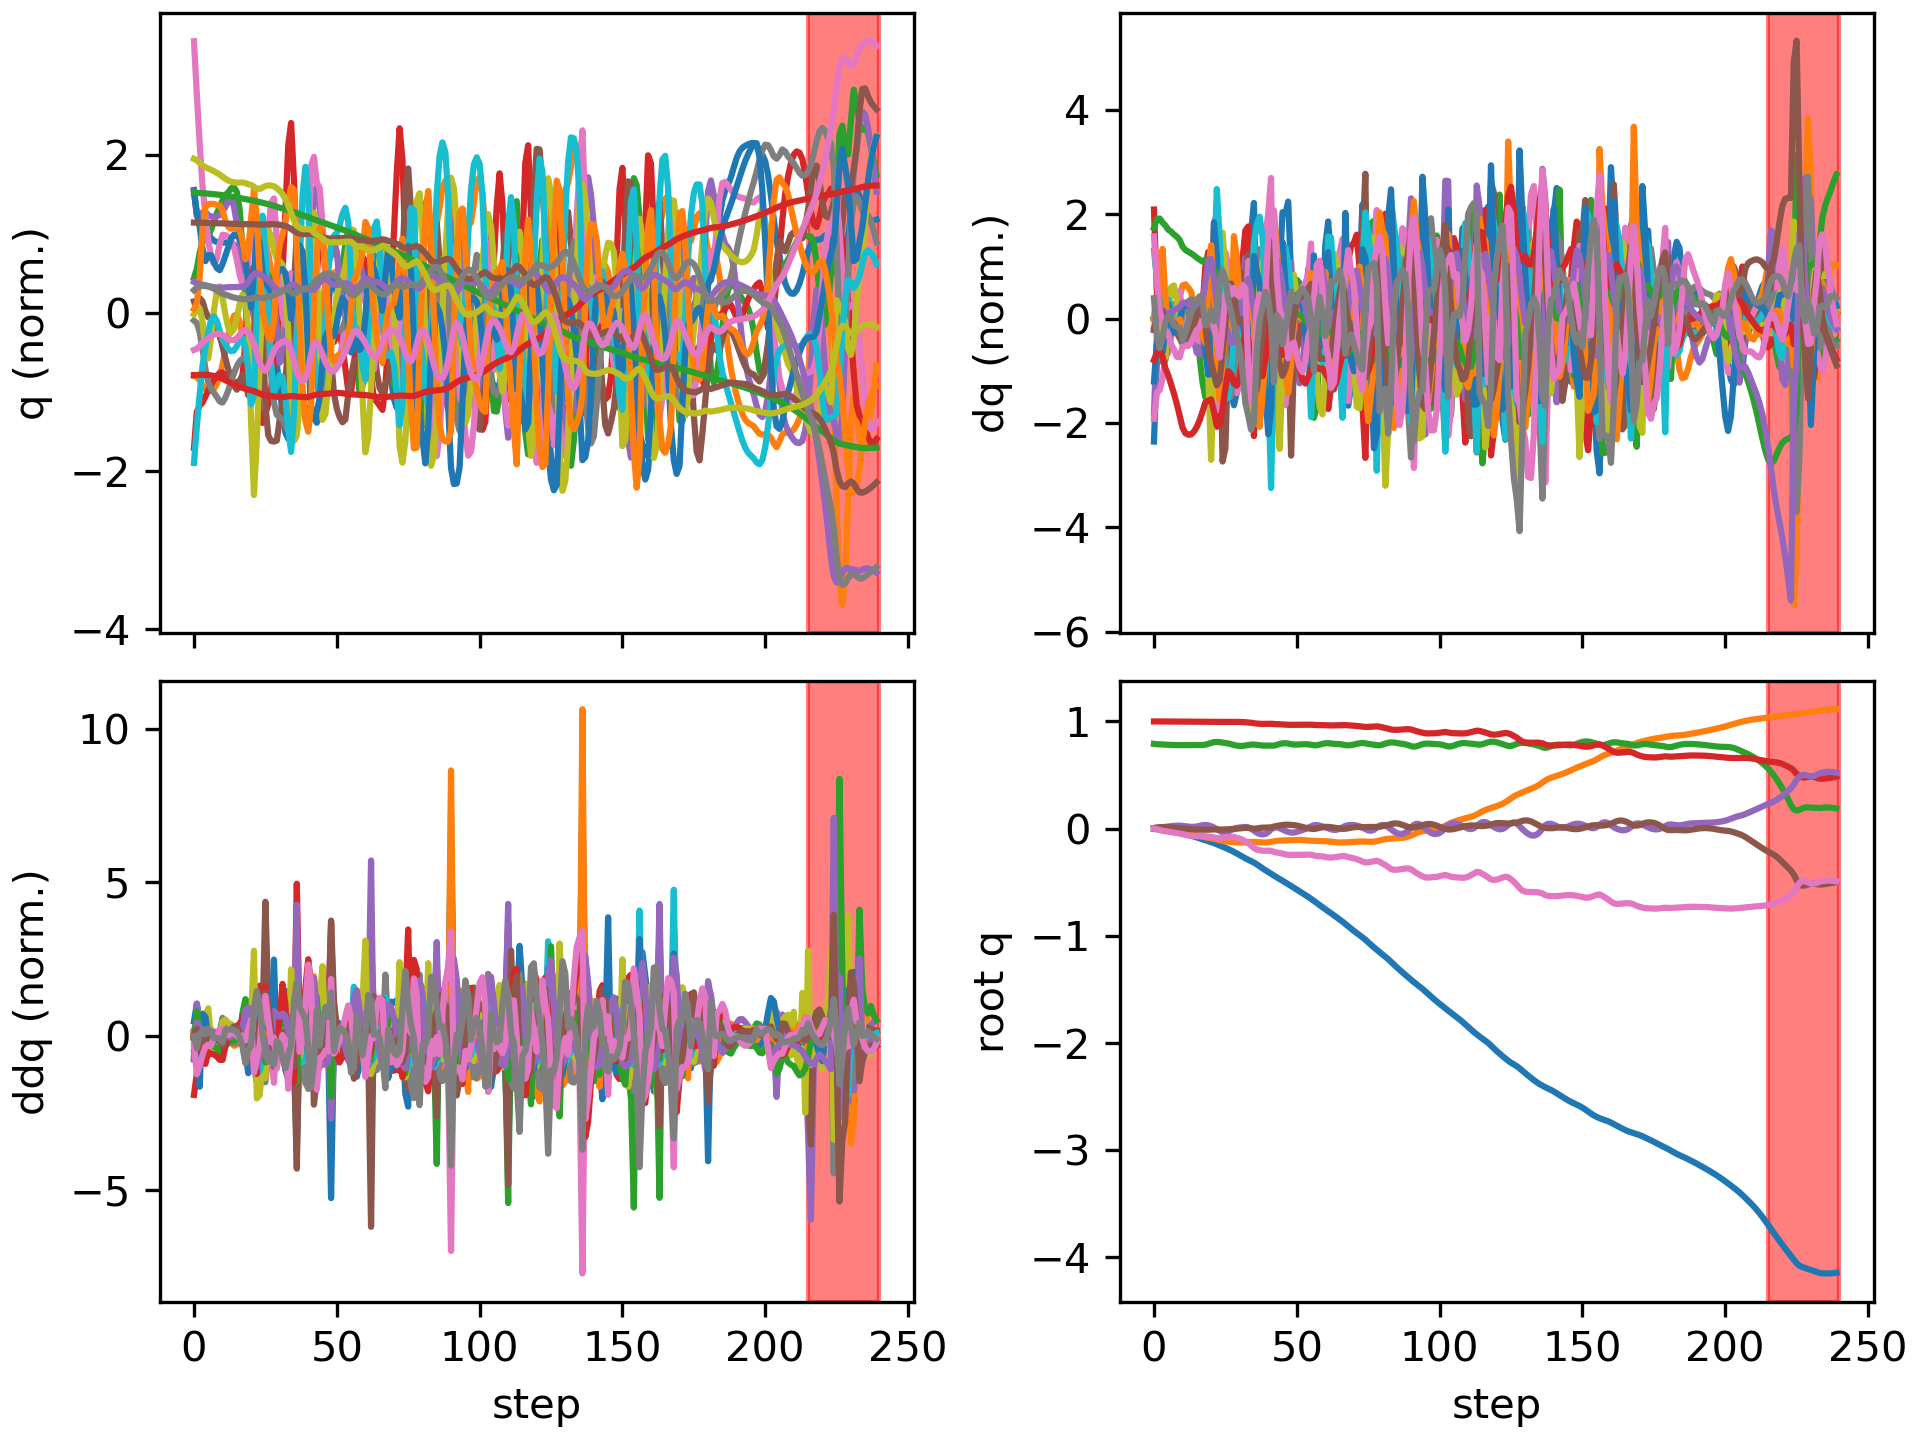

Values plotted in this chart, from the file beside it:
floating_base_joint_x, floating_base_joint_y, floating_base_joint_z, floating_base_joint_qw, floating_base_joint_qx, floating_base_joint_qy, floating_base_joint_qz, left_hip_pitch_joint_q, left_hip_roll_joint_q, left_hip_yaw_joint_q, left_knee_joint_q, left_ankle_pitch_joint_q, left_ankle_roll_joint_q, right_hip_pitch_joint_q, right_hip_roll_joint_q, right_hip_yaw_joint_q, right_knee_joint_q, right_ankle_pitch_joint_q, right_ankle_roll_joint_q, floating_base_joint_vx, floating_base_joint_vy, floating_base_joint_vz, floating_base_joint_wx, floating_base_joint_wy
-0.00309, 9.357440638765923e-10, 0.7906, 1, 1.6092831864614115e-08, 0.006151, -3.465628380111676e-08, -0.05931, -0.0006865, -0.002962, 0.1263, -0.0759, 2.738575987314423e-05, -0.05931, 0.0006861, 0.002962, 0.1263, -0.0759, -2.7430977747240166e-05, -0.1923, -1.3365393036584517e-07, -0.2097, -4.3752507156561413e-07, 0.7294
-0.006227, 0.0004778, 0.7875, 0.9999, 0.001882, 0.01137, -0.004182, -0.1002, -0.002301, 0.009769, 0.1935, -0.1211, 0.0009342, -0.1199, -0.004501, 0.00994, 0.2295, -0.1359, 0.008402, -0.1287, 0.03888, -0.1027, 0.3341, 0.3439
-0.008867, 0.001456, 0.786, 0.9998, 0.006564, 0.01367, -0.01241, -0.1124, -0.008264, 0.0319, 0.2055, -0.1208, 0.00307, -0.1755, -0.02244, 0.01164, 0.3216, -0.1744, 0.04771, -0.1241, 0.05256, -0.06053, 0.5668, 0.08644
-0.01179, 0.002221, 0.785, 0.9996, 0.01252, 0.0142, -0.01989, -0.1189, -0.01777, 0.04819, 0.2108, -0.1139, 9.831571814512266e-06, -0.2234, -0.05698, -0.007534, 0.4038, -0.2361, 0.1219, -0.1541, 0.01927, -0.0421, 0.587, -0.01575
-0.01515, 0.001927, 0.7838, 0.9995, 0.01699, 0.01368, -0.02468, -0.127, -0.02449, 0.0501, 0.2219, -0.1137, -0.009463, -0.2564, -0.09665, -0.05136, 0.454, -0.2699, 0.1534, -0.1762, -0.04674, -0.07087, 0.3224, -0.09765
-0.0191, 0.0005923, 0.7822, 0.9993, 0.02035, 0.01276, -0.02853, -0.1355, -0.02698, 0.05433, 0.2341, -0.1192, -0.01561, -0.2845, -0.123, -0.062, 0.4987, -0.2535, 0.1581, -0.2067, -0.08506, -0.07884, 0.3531, -0.1194
-0.02341, -0.001661, 0.7808, 0.9991, 0.02363, 0.01108, -0.03219, -0.142, -0.02726, 0.06406, 0.2445, -0.1218, -0.01697, -0.3041, -0.1365, -0.03178, 0.5316, -0.2535, 0.1585, -0.2213, -0.135, -0.06044, 0.3183, -0.2153
-0.02806, -0.004942, 0.7798, 0.999, 0.02619, 0.008702, -0.03648, -0.1462, -0.02351, 0.07538, 0.2533, -0.122, -0.01992, -0.3115, -0.1439, 0.009373, 0.5425, -0.273, 0.1583, -0.2422, -0.1869, -0.04576, 0.2296, -0.2569
-0.03303, -0.009328, 0.779, 0.9988, 0.02757, 0.005739, -0.04126, -0.1485, -0.01488, 0.08644, 0.2608, -0.1214, -0.02567, -0.3055, -0.1522, 0.03722, 0.5293, -0.2895, 0.1568, -0.2583, -0.2449, -0.03162, 0.102, -0.3221
-0.03841, -0.01496, 0.7786, 0.9985, 0.02756, 0.002505, -0.0462, -0.1493, -0.00111, 0.09582, 0.2662, -0.1193, -0.03395, -0.2891, -0.1613, 0.04402, 0.5014, -0.2951, 0.1562, -0.2825, -0.3111, -0.01559, -0.04281, -0.3254
-0.04455, -0.0219, 0.7787, 0.9983, 0.02563, -1.9032653958279798e-05, -0.05238, -0.1496, 0.01976, 0.1049, 0.2668, -0.1136, -0.04467, -0.2784, -0.1636, 0.02692, 0.477, -0.2781, 0.1481, -0.331, -0.3764, 0.02486, -0.3055, -0.2312
-0.05144, -0.02978, 0.7793, 0.998, 0.02208, -0.001887, -0.05894, -0.1495, 0.04564, 0.1121, 0.2624, -0.104, -0.0561, -0.279, -0.1537, 0.002516, 0.4616, -0.2541, 0.1333, -0.3559, -0.4077, 0.0284, -0.3644, -0.2192
-0.05869, -0.03803, 0.7797, 0.9978, 0.01868, -0.003837, -0.06385, -0.1491, 0.07042, 0.116, 0.2558, -0.0927, -0.0668, -0.2808, -0.1393, -0.01633, 0.4499, -0.2295, 0.1237, -0.3685, -0.4161, 0.01165, -0.2917, -0.2275
-0.06621, -0.04636, 0.7798, 0.9976, 0.01654, -0.005722, -0.0672, -0.1499, 0.09298, 0.1214, 0.2504, -0.08825, -0.07562, -0.2846, -0.1224, -0.02446, 0.4433, -0.207, 0.1209, -0.3814, -0.4145, 0.0008832, -0.1226, -0.196
-0.07403, -0.05448, 0.7799, 0.9974, 0.01685, -0.007271, -0.06921, -0.1532, 0.1074, 0.1229, 0.2484, -0.1032, -0.08316, -0.2928, -0.105, -0.01872, 0.4454, -0.1957, 0.1217, -0.3958, -0.3985, 0.007007, 0.1693, -0.1394
-0.08219, -0.06214, 0.78, 0.9973, 0.02018, -0.008446, -0.07, -0.1593, 0.1097, 0.1164, 0.2488, -0.1345, -0.08701, -0.3068, -0.09072, -0.002519, 0.4579, -0.1979, 0.1218, -0.4132, -0.3718, -0.0001052, 0.4621, -0.08525
-0.09067, -0.06913, 0.7799, 0.9972, 0.02582, -0.009425, -0.06972, -0.1691, 0.09722, 0.09204, 0.2508, -0.1699, -0.08094, -0.3236, -0.08101, 0.01804, 0.4747, -0.2067, 0.1192, -0.4278, -0.3342, -0.006663, 0.6341, -0.0624
-0.09942, -0.07525, 0.7804, 0.997, 0.03155, -0.01001, -0.06946, -0.185, 0.07105, 0.03822, 0.2621, -0.2014, -0.07224, -0.336, -0.07542, 0.03217, 0.4805, -0.2262, 0.1027, -0.442, -0.2871, 0.04761, 0.5129, -0.005341
-0.1082, -0.0804, 0.7833, 0.9968, 0.0344, -0.01026, -0.07141, -0.2056, 0.03844, -0.03523, 0.3204, -0.2231, -0.07929, -0.3329, -0.07361, 0.02673, 0.4552, -0.2651, 0.07479, -0.4282, -0.2355, 0.219, 0.117, -0.03985
-0.1168, -0.08497, 0.7901, 0.9967, 0.03112, -0.009951, -0.07467, -0.222, 0.0105, -0.1037, 0.4098, -0.2588, -0.09248, -0.3074, -0.07897, -0.01887, 0.3896, -0.3286, 0.08712, -0.427, -0.2267, 0.4379, -0.6546, 0.01486
-0.1253, -0.08934, 0.7993, 0.9968, 0.02269, -0.009095, -0.07666, -0.2238, 0.005017, -0.1202, 0.4615, -0.2946, -0.08403, -0.2625, -0.1113, -0.1556, 0.2929, -0.4005, 0.1365, -0.4376, -0.2187, 0.4549, -0.9825, 0.06222
-0.1351, -0.09451, 0.8065, 0.9966, 0.01053, -0.007518, -0.08191, -0.2064, 0.04175, -0.07513, 0.4219, -0.3046, -0.0392, -0.2655, -0.126, -0.2639, 0.3174, -0.3008, 0.1797, -0.4992, -0.2877, 0.2659, -1.391, -0.07716
-0.1458, -0.101, 0.8088, 0.9961, -0.004673, -0.006789, -0.08795, -0.1692, 0.09791, -0.04918, 0.298, -0.3696, 0.01639, -0.3331, -0.09242, -0.1827, 0.5598, -0.1946, 0.1376, -0.5389, -0.3665, 0.003814, -1.724, -0.1489
-0.1564, -0.1084, 0.8066, 0.9958, -0.02126, -0.007875, -0.08839, -0.1425, 0.1603, -0.02702, 0.1961, -0.3951, 0.03256, -0.3744, -0.03285, -0.07081, 0.7728, -0.2195, 0.05326, -0.5268, -0.3586, -0.1876, -1.552, -0.328
-0.1673, -0.1148, 0.8027, 0.9958, -0.03321, -0.00874, -0.08438, -0.1498, 0.208, -0.00567, 0.1726, -0.3773, -0.02074, -0.3642, 0.01606, 0.03206, 0.8282, -0.2992, -0.00457, -0.5626, -0.2746, -0.1936, -0.7509, -0.06944
-0.1787, -0.119, 0.7989, 0.9961, -0.03586, -0.007725, -0.07988, -0.1819, 0.2321, 0.003951, 0.1899, -0.3633, -0.1021, -0.3204, 0.01766, 0.1038, 0.7241, -0.3294, -0.02363, -0.5899, -0.1578, -0.2012, 0.2218, 0.225
-0.1906, -0.121, 0.7942, 0.9966, -0.02803, -0.005836, -0.07784, -0.2176, 0.2201, 0.001199, 0.2076, -0.3285, -0.1318, -0.2741, -0.03531, 0.1263, 0.5565, -0.3415, -0.04155, -0.6125, -0.06136, -0.2727, 1.205, 0.2992
-0.2032, -0.1224, 0.7878, 0.9968, -0.01427, -0.004388, -0.07848, -0.2574, 0.1875, -0.01265, 0.2354, -0.2914, -0.1375, -0.2423, -0.106, 0.1202, 0.4098, -0.3577, -0.04639, -0.6471, -0.07834, -0.365, 1.463, 0.2193
-0.217, -0.1246, 0.78, 0.9968, -0.0007694, -0.002915, -0.08049, -0.308, 0.1541, -0.0344, 0.2855, -0.2777, -0.1381, -0.2373, -0.1634, 0.09778, 0.3285, -0.3552, -0.0176, -0.7246, -0.131, -0.3566, 1.067, 0.2797
-0.2321, -0.1272, 0.7746, 0.9963, 0.006817, -0.000293, -0.08602, -0.3584, 0.1317, -0.06624, 0.3401, -0.3267, -0.1371, -0.2844, -0.1882, 0.08513, 0.3436, -0.307, 0.06173, -0.7549, -0.1425, -0.2026, 0.4729, 0.2214
-0.2473, -0.1294, 0.772, 0.9956, 0.01039, 0.001938, -0.09348, -0.3993, 0.1151, -0.09871, 0.3855, -0.3918, -0.1166, -0.3359, -0.1932, 0.08191, 0.375, -0.2938, 0.09667, -0.7508, -0.08643, -0.07625, 0.2425, 0.2053
-0.2622, -0.1296, 0.772, 0.9945, 0.01355, 0.004639, -0.1036, -0.44, 0.09408, -0.1032, 0.4545, -0.3813, -0.09759, -0.3705, -0.1981, 0.07597, 0.3697, -0.2921, 0.1118, -0.7329, 0.05601, 0.06955, 0.3427, 0.3057
-0.2765, -0.1272, 0.7751, 0.9928, 0.01565, 0.00762, -0.1182, -0.4755, 0.05825, -0.1089, 0.5657, -0.3215, -0.0776, -0.3806, -0.2106, 0.04829, 0.3138, -0.3032, 0.1303, -0.7006, 0.1577, 0.2159, 0.08674, 0.2739
-0.2898, -0.1245, 0.78, 0.9906, 0.01102, 0.007325, -0.1364, -0.4864, 0.02572, -0.1329, 0.6914, -0.3045, -0.04521, -0.3573, -0.2205, -0.02304, 0.2226, -0.3528, 0.1617, -0.6338, 0.1123, 0.2602, -0.7956, -0.407
-0.3024, -0.1233, 0.784, 0.9875, -0.0007784, 0.003008, -0.1574, -0.4519, 0.01537, -0.1573, 0.7332, -0.3363, -0.02574, -0.3218, -0.2155, -0.1379, 0.1575, -0.4311, 0.1839, -0.642, 0.0192, 0.1243, -1.316, -0.7278
-0.3167, -0.1241, 0.7847, 0.9834, -0.01834, -6.801308628774503e-05, -0.1806, -0.3868, 0.04443, -0.1635, 0.626, -0.3725, 0.01478, -0.3328, -0.1695, -0.1843, 0.2653, -0.3672, 0.1794, -0.7567, -0.09597, -0.05065, -2.029, -0.5296
-0.3333, -0.1258, 0.7812, 0.9799, -0.03773, 0.001529, -0.1959, -0.3517, 0.09085, -0.153, 0.488, -0.3777, 0.06657, -0.3691, -0.1048, -0.1767, 0.4672, -0.2863, 0.09091, -0.889, -0.07207, -0.226, -1.782, 0.1194
-0.3518, -0.1272, 0.7771, 0.978, -0.04988, 0.006275, -0.2025, -0.3882, 0.1277, -0.1667, 0.478, -0.2963, 0.05731, -0.4079, -0.04391, -0.1317, 0.6904, -0.2262, -0.02715, -0.9252, -0.0697, -0.1673, -0.9163, 0.2245
-0.3703, -0.1288, 0.775, 0.977, -0.05422, 0.00891, -0.2059, -0.4245, 0.1793, -0.1284, 0.4755, -0.2504, 0.0339, -0.4167, 0.01765, -0.06413, 0.8845, -0.243, -0.1184, -0.9102, -0.08957, -0.04875, -0.1409, 0.1482
-0.3878, -0.1298, 0.7751, 0.9771, -0.04951, 0.009355, -0.2066, -0.4366, 0.2191, -0.06393, 0.4395, -0.2359, -0.003889, -0.377, 0.06081, 0.0116, 0.9668, -0.3485, -0.1685, -0.8623, -0.001045, 0.02748, 0.9544, 0.2288
-0.4046, -0.128, 0.7755, 0.9779, -0.03301, 0.01035, -0.2061, -0.4334, 0.2174, 0.0001876, 0.3737, -0.2227, -0.03034, -0.3033, 0.0512, 0.08927, 0.8891, -0.5285, -0.1852, -0.8431, 0.18, -0.01905, 2.127, 0.7189
-0.4207, -0.1232, 0.7743, 0.9782, -0.007567, 0.01238, -0.207, -0.4316, 0.1648, 0.0146, 0.3099, -0.1606, -0.05771, -0.2004, -0.01976, 0.1446, 0.597, -0.6897, -0.1471, -0.8174, 0.2964, -0.153, 2.77, 0.8933
-0.4381, -0.1177, 0.7744, 0.976, 0.01134, 0.0189, -0.2168, -0.4513, 0.1102, -0.05359, 0.3495, -0.08698, -0.05371, -0.1902, -0.08332, 0.153, 0.4261, -0.6863, -0.001043, -0.8746, 0.2288, 0.197, 0.7819, 0.9586
-0.4545, -0.114, 0.7814, 0.9742, 0.01253, 0.02546, -0.2237, -0.4586, 0.08339, -0.1357, 0.4462, -0.06715, -0.04632, -0.2195, -0.1196, 0.08039, 0.3866, -0.6901, 0.08438, -0.77, 0.1387, 0.4518, -0.5805, 0.3761
-0.4698, -0.1118, 0.7898, 0.9736, 0.00436, 0.02957, -0.2264, -0.4424, 0.08926, -0.1525, 0.5304, -0.1012, -0.03043, -0.2254, -0.1544, -0.06092, 0.3346, -0.6543, 0.1225, -0.7589, 0.08656, 0.3665, -1.058, 0.08647
-0.4859, -0.1107, 0.7954, 0.9717, -0.008058, 0.03347, -0.2335, -0.3925, 0.1289, -0.129, 0.5174, -0.1602, -0.02908, -0.266, -0.1527, -0.1529, 0.3839, -0.5514, 0.1188, -0.8244, 0.02895, 0.1958, -1.427, 0.02916
-0.5027, -0.1099, 0.7967, 0.9698, -0.02078, 0.03645, -0.2402, -0.3309, 0.1657, -0.1082, 0.4578, -0.2027, -0.02275, -0.332, -0.119, -0.1443, 0.5304, -0.4815, 0.0645, -0.8365, 0.04231, -0.03263, -1.206, -0.06461
-0.5189, -0.1087, 0.7938, 0.9686, -0.03061, 0.03642, -0.2439, -0.2647, 0.1818, -0.08026, 0.3941, -0.2066, -0.02705, -0.3847, -0.07929, -0.1004, 0.6673, -0.4655, -0.01482, -0.7929, 0.07514, -0.2321, -0.7592, -0.3352
-0.5348, -0.107, 0.7878, 0.9681, -0.03721, 0.03433, -0.2453, -0.2049, 0.1835, -0.04924, 0.3309, -0.1941, -0.0562, -0.4145, -0.04491, -0.05312, 0.751, -0.4826, -0.07073, -0.8268, 0.09343, -0.2801, -0.3206, -0.221
-0.5518, -0.1054, 0.7849, 0.9685, -0.03648, 0.03264, -0.2442, -0.2163, 0.1832, -0.05653, 0.324, -0.1674, -0.09047, -0.4276, -0.02415, -0.003048, 0.771, -0.4786, -0.07918, -0.8449, 0.07561, -0.07981, 0.4308, -0.1973
-0.5685, -0.1045, 0.7844, 0.9687, -0.03071, 0.02852, -0.2448, -0.2367, 0.188, -0.03589, 0.3363, -0.1869, -0.1057, -0.4277, -0.01821, 0.03228, 0.7787, -0.4434, -0.07137, -0.8292, 0.02156, 0.01739, 0.8372, -0.3194
-0.5851, -0.1048, 0.7855, 0.9691, -0.0223, 0.02255, -0.2448, -0.2454, 0.1907, -0.006091, 0.3379, -0.2429, -0.1141, -0.4186, -0.01956, 0.0469, 0.8011, -0.4003, -0.06795, -0.8292, -0.04845, 0.07972, 1.035, -0.4128
-0.6018, -0.1065, 0.7871, 0.9696, -0.01302, 0.01556, -0.2438, -0.2395, 0.1883, 0.01835, 0.316, -0.2947, -0.1191, -0.4011, -0.01374, 0.05642, 0.8325, -0.3736, -0.06708, -0.8463, -0.1124, 0.07863, 1.08, -0.4559
-0.619, -0.109, 0.7878, 0.97, -0.003236, 0.008677, -0.2431, -0.226, 0.1843, 0.04234, 0.2745, -0.3084, -0.1164, -0.3774, 0.002213, 0.07403, 0.8505, -0.385, -0.06398, -0.8765, -0.1309, -0.004331, 1.145, -0.3633
-0.6368, -0.1113, 0.7864, 0.9701, 0.007982, 0.003082, -0.2427, -0.2206, 0.1748, 0.06269, 0.2338, -0.2755, -0.09155, -0.346, 0.01544, 0.1024, 0.8114, -0.4437, -0.04687, -0.9094, -0.09347, -0.141, 1.311, -0.1467
-0.6549, -0.1128, 0.7824, 0.9697, 0.02088, -0.001479, -0.2433, -0.2339, 0.1505, 0.04027, 0.2296, -0.2114, -0.07436, -0.2943, 0.009247, 0.1287, 0.647, -0.5255, 1.8196236709067115e-05, -0.9147, -0.05389, -0.282, 1.453, -0.07465
-0.6739, -0.1137, 0.7772, 0.9676, 0.03166, -0.003207, -0.2504, -0.2549, 0.1217, -0.04119, 0.2789, -0.1554, -0.0592, -0.2808, -0.006083, 0.127, 0.5018, -0.5144, 0.04311, -0.9881, -0.04743, -0.1644, 0.5822, 0.1777
-0.694, -0.1143, 0.7777, 0.9658, 0.03341, 0.0007311, -0.2571, -0.2791, 0.1053, -0.1278, 0.3467, -0.1604, -0.05869, -0.3299, -0.01377, 0.08205, 0.5077, -0.4929, 0.05339, -0.9948, -0.03878, 0.1697, -0.3073, 0.4831
-0.7137, -0.1152, 0.7835, 0.9658, 0.02835, 0.007452, -0.2576, -0.3051, 0.09826, -0.162, 0.4248, -0.201, -0.05432, -0.3544, -0.02993, -0.00992, 0.4794, -0.5183, 0.06391, -0.973, -0.05038, 0.3747, -0.8954, 0.5173
-0.7326, -0.1162, 0.7908, 0.9658, 0.02038, 0.01347, -0.2582, -0.3137, 0.09469, -0.1524, 0.4837, -0.2299, -0.04568, -0.3479, -0.04581, -0.12, 0.4009, -0.5063, 0.08466, -0.9289, -0.04562, 0.3472, -0.8926, 0.2781
... 180 more rows
